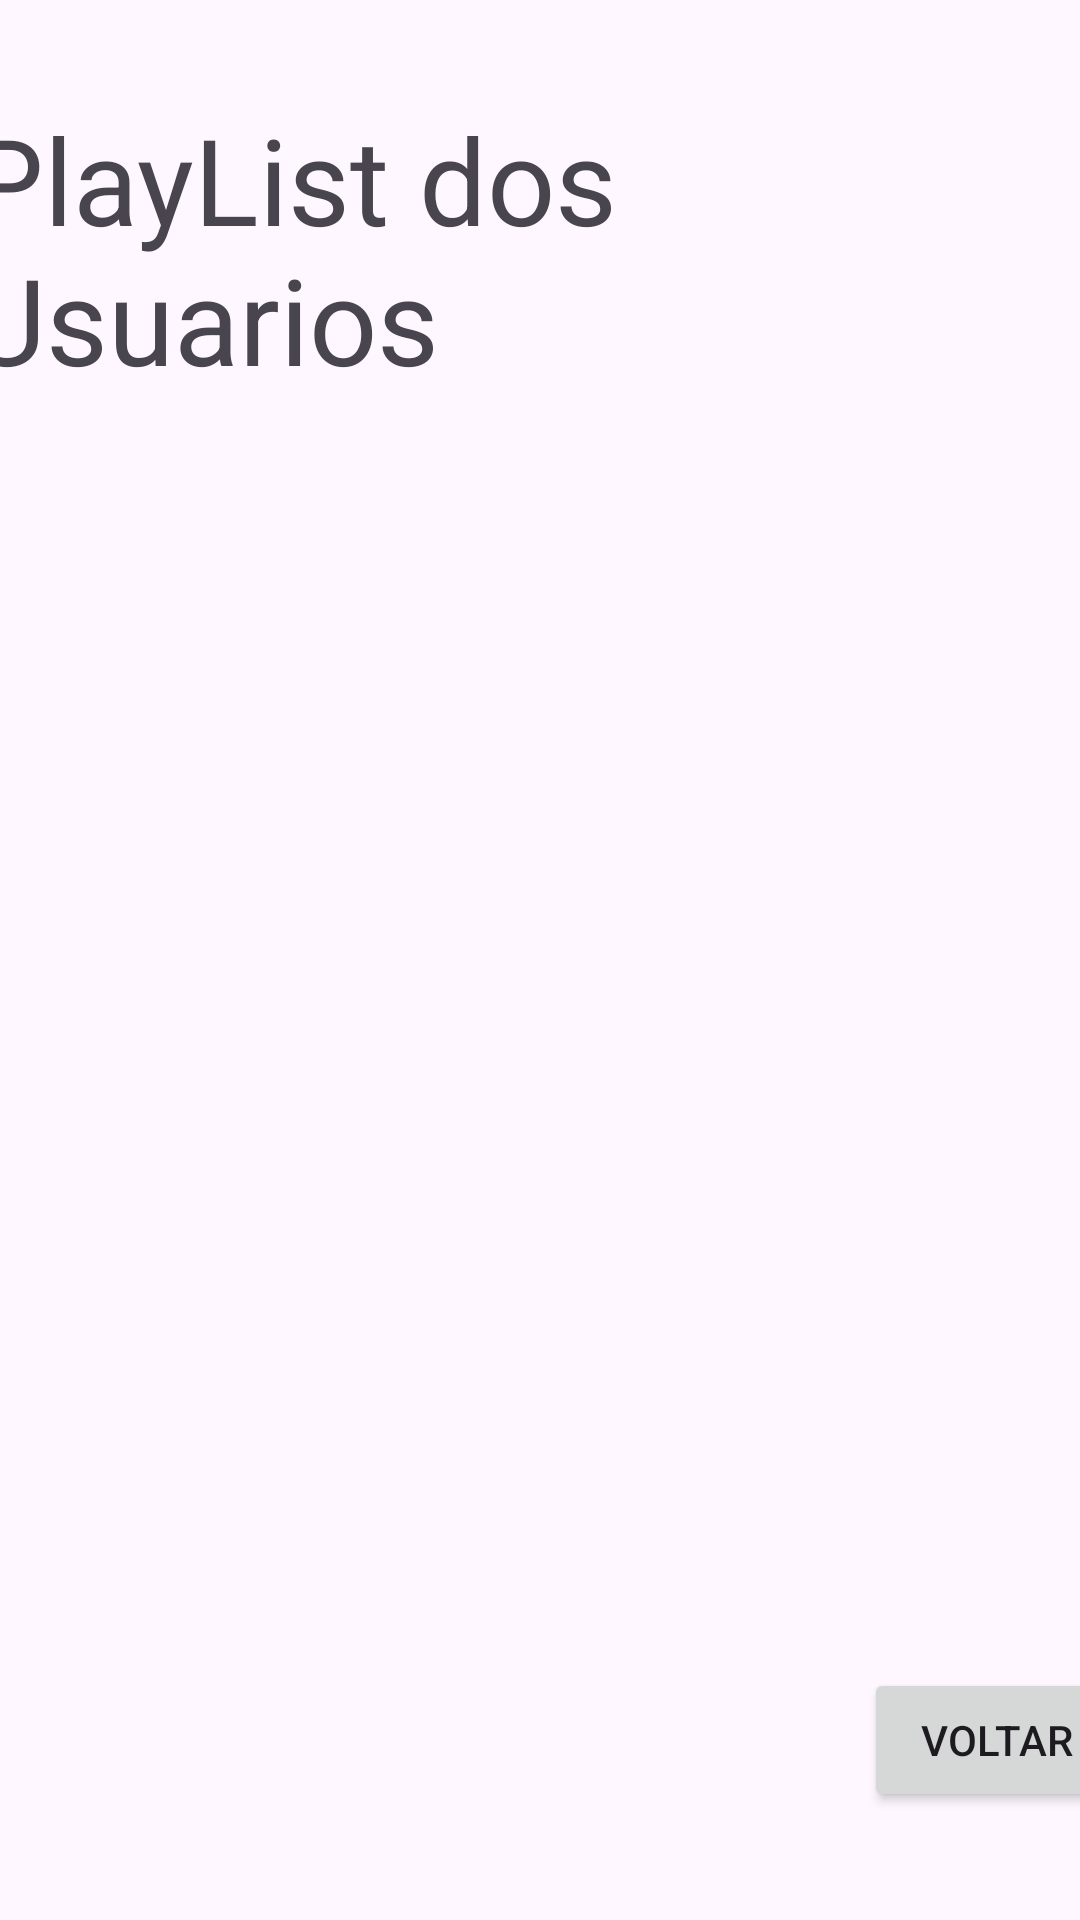

Write the Android layout XML for this screen, with the resource values it uses.
<!-- AndroidManifest.xml: application theme Theme.CIMATECMovie -->
<!-- res/layout/activity_playlists.xml -->
<?xml version="1.0" encoding="utf-8"?>
<androidx.constraintlayout.widget.ConstraintLayout xmlns:android="http://schemas.android.com/apk/res/android"
    xmlns:app="http://schemas.android.com/apk/res-auto"
    xmlns:tools="http://schemas.android.com/tools"
    android:layout_width="match_parent"
    android:layout_height="match_parent"
    tools:context=".PlaylistsActivity">

    <ListView
        android:id="@+id/lstPlaylists"
        android:layout_width="0dp"
        android:layout_height="403dp"
        android:layout_marginStart="35dp"
        android:layout_marginTop="42dp"
        android:layout_marginEnd="35dp"
        app:layout_constraintEnd_toEndOf="parent"
        app:layout_constraintStart_toStartOf="parent"
        app:layout_constraintTop_toBottomOf="@+id/textView4" />

    <TextView
        android:id="@+id/textView4"
        android:layout_width="wrap_content"
        android:layout_height="wrap_content"
        android:layout_marginTop="33dp"
        android:layout_marginEnd="11dp"
        android:text="PlayList dos Usuarios"
        android:textSize="40sp"
        app:layout_constraintEnd_toEndOf="parent"
        app:layout_constraintTop_toTopOf="parent" />

    <Button
        android:id="@+id/btnVoltar"
        android:layout_width="wrap_content"
        android:layout_height="wrap_content"
        android:layout_marginStart="288dp"
        android:layout_marginBottom="36dp"
        android:text="Voltar"
        app:layout_constraintBottom_toBottomOf="parent"
        app:layout_constraintStart_toStartOf="parent" />

</androidx.constraintlayout.widget.ConstraintLayout>
<!-- resources referenced by this layout -->
<resources>
  <style name="Theme.CIMATECMovie" parent="Base.Theme.CIMATECMovie" />
  <style name="Base.Theme.CIMATECMovie" parent="Theme.Material3.DayNight.NoActionBar">
          
          
      </style>
</resources>
